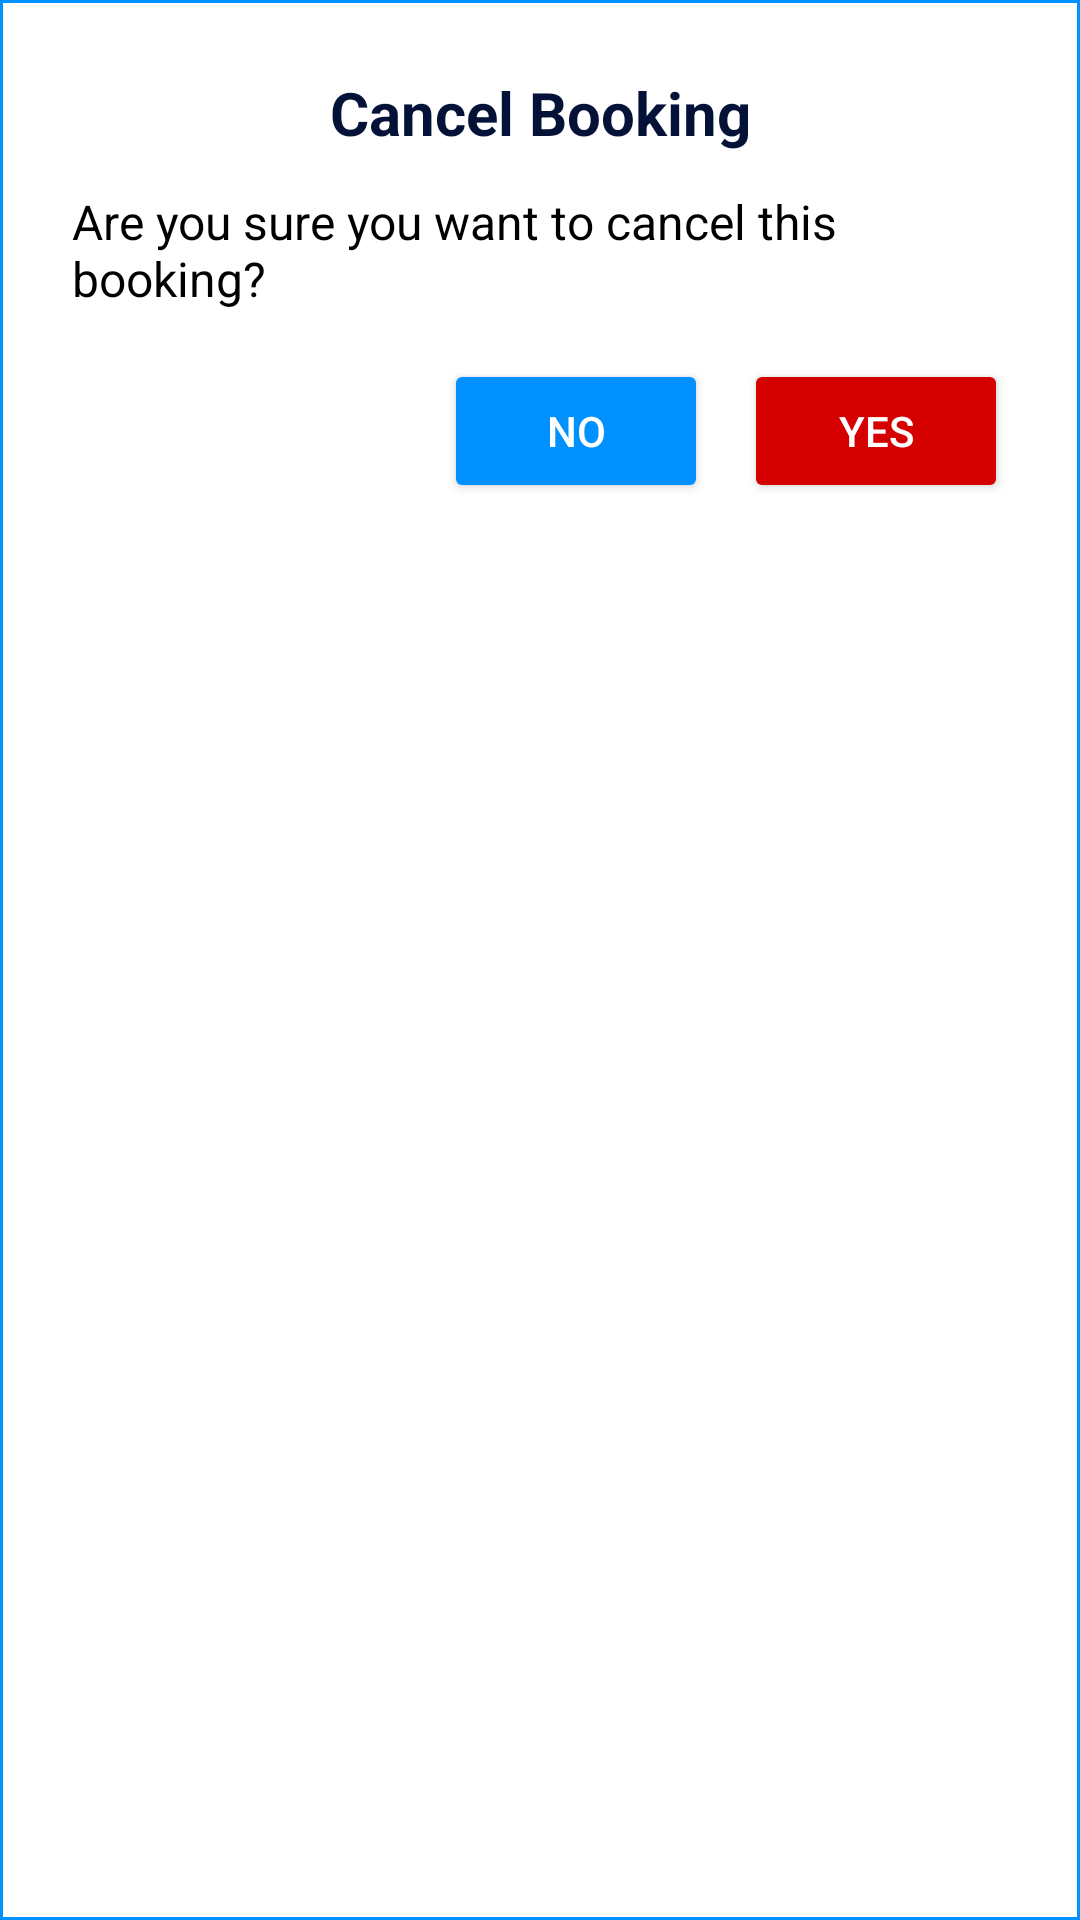

Produce the Android XML layout that renders to this screen, including the resource entries it uses.
<!-- AndroidManifest.xml: application theme Theme.SparkPoint -->
<!-- res/layout/dialog_delete_reservation.xml -->
<?xml version="1.0" encoding="utf-8"?>
<LinearLayout xmlns:android="http://schemas.android.com/apk/res/android"
    android:orientation="vertical"
    android:padding="24dp"
    android:layout_width="match_parent"
    android:layout_height="wrap_content"
    android:background="@drawable/dialog_background">

    <TextView
        android:id="@+id/tvDialogTitle"
        android:layout_width="match_parent"
        android:layout_height="wrap_content"
        android:text="@string/cancel_booking"
        android:textSize="20sp"
        android:textStyle="bold"
        android:textColor="@color/dark_blue"
        android:gravity="center"
        android:paddingBottom="12dp"/>

    <TextView
        android:id="@+id/tvDialogMessage"
        android:layout_width="match_parent"
        android:layout_height="wrap_content"
        android:text="@string/delete_confirm"
        android:textSize="16sp"
        android:textColor="@color/black"
        android:paddingBottom="16dp"/>

    <LinearLayout
        android:layout_width="match_parent"
        android:layout_height="wrap_content"
        android:orientation="horizontal"
        android:gravity="end">

        <Button
            android:id="@+id/btnDialogCancel"
            android:layout_width="wrap_content"
            android:layout_height="wrap_content"
            android:text="No"
            android:textColor="@color/white"
            android:backgroundTint="@color/light_blue"/>

        <Button
            android:id="@+id/btnDialogConfirm"
            android:layout_width="wrap_content"
            android:layout_height="wrap_content"
            android:text="Yes"
            android:textColor="@color/white"
            android:backgroundTint="@color/red"
            android:layout_marginStart="12dp"/>
    </LinearLayout>
</LinearLayout>
<!-- resources referenced by this layout -->
<resources>
  <color name="black">#FF000000</color>
  <color name="dark_blue">#051238</color>
  <color name="light_blue">#0191fe</color>
  <color name="red">#D50000</color>
  <color name="white">#FFFFFFFF</color>
  <!-- drawable dialog_background (drawable) -->
  <shape xmlns:android="http://schemas.android.com/apk/res/android"
      android:shape="rectangle">
      <solid android:color="@android:color/white" />
      <padding android:left="16dp" android:top="16dp"
          android:right="16dp" android:bottom="16dp"/>
      <stroke android:width="1dp" android:color="@color/light_blue" />
  </shape>
  <string name="cancel_booking">Cancel Booking</string>
  <string name="delete_confirm">Are you sure you want to cancel this booking?</string>
  <style name="Theme.SparkPoint" parent="Theme.MaterialComponents.DayNight.NoActionBar">
          
          <item name="colorPrimary">@color/light_blue</item>
          <item name="colorPrimaryVariant">@color/light_blue</item>
          <item name="colorOnPrimary">@color/white</item>
          
          <item name="colorSecondary">@color/dark_blue</item>
          <item name="colorSecondaryVariant">@color/dark_blue</item>
          <item name="colorOnSecondary">@color/black</item>
          
          <item name="android:statusBarColor">@color/orange</item>
          
      </style>
  <color name="orange">#ff7600</color>
</resources>
